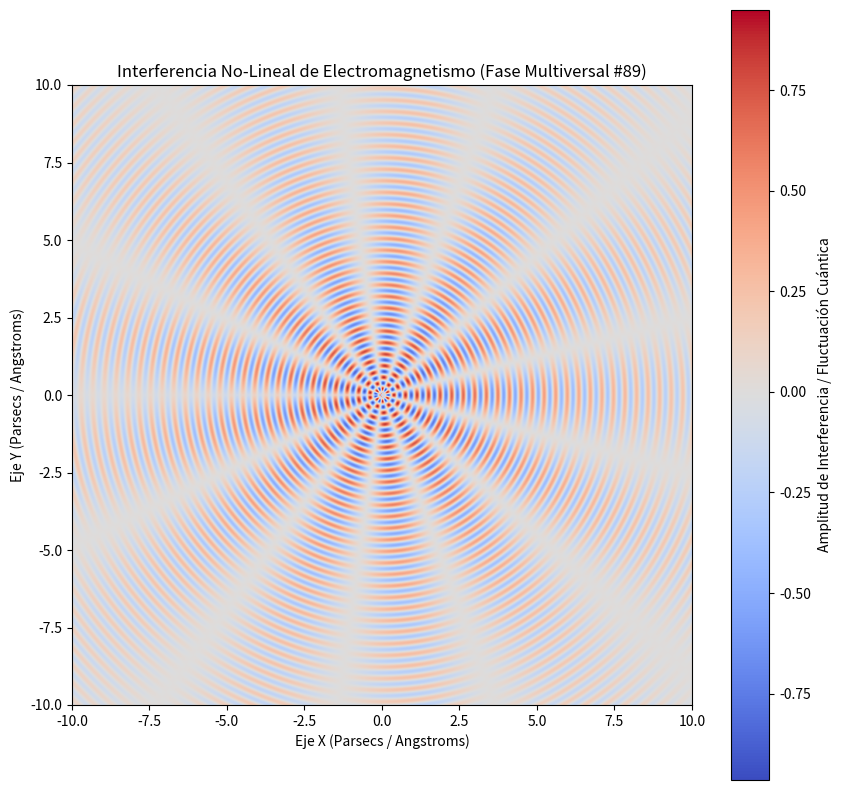

Python code for this plot:
%matplotlib inline
# Simulación Multiversal: Electromagnetismo - Variante 89
import numpy as np
import matplotlib.pyplot as plt

# Parámetros Físicos No-Lineales
omega_1 = 16.836
omega_2 = 6.428
lambda_decay = 0.154
phase_shift = 1.315

x = np.linspace(-10, 10, 800)
y = np.linspace(-10, 10, 800)
X, Y = np.meshgrid(x, y)

# Dinámica de Fluidos / Campos Tensor-Escalares (Fase Multiversal)
R = np.sqrt(X**2 + Y**2) + 1e-5
Z = (np.sin(omega_1 * R + phase_shift) * np.cos(omega_2 * np.arctan2(Y, X))) * np.exp(-lambda_decay * R)

plt.figure(figsize=(10, 10))
plt.imshow(Z, cmap='coolwarm', extent=[-10, 10, -10, 10], origin='lower')
plt.colorbar(label='Amplitud de Interferencia / Fluctuación Cuántica')
plt.title(r'Interferencia No-Lineal de Electromagnetismo (Fase Multiversal #89)')
plt.xlabel('Eje X (Parsecs / Angstroms)')
plt.ylabel('Eje Y (Parsecs / Angstroms)')
plt.show()
